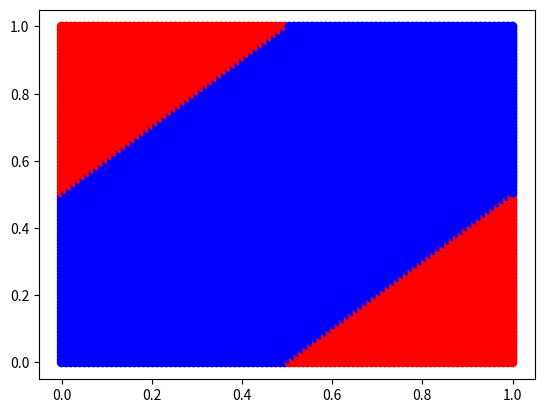

Recreate this plot in Python.
import numpy as np
import matplotlib.pyplot as plt

xorTruth = {
   (0,0):0,
   (0,1):1,
   (1,0):1,
   (1,1):0
}

def y(w0, w1, w2, w3, w4, w5, x0, x1):
   return w4*max(w0*x0+w2*x1, 0) + w5*max(w1*x0+w3*x1, 0)

def compare(w0, w1, w2, w3, w4, w5):
   for x0, x1 in xorTruth.keys():
      if y(w0,w1,w2,w3,w4,w5,x0,x1) != xorTruth[(x0,x1)]: 
         return False 
   return True

weights = [-1, 1]
for w0 in weights:
   for w1 in weights:
      for w2 in weights:
         for w3 in weights:
            for w4 in weights:
               for w5 in weights:
                  if compare(w0,w1,w2,w3,w4,w5):
                     print("XOR: w0=%d,w1=%d,w2=%d,w3=%d,w4=%d,w5=%d" % (w0,w1,w2,w3,w4,w5))


#plot a solution
w0,w1,w2,w3,w4,w5 = (-1,1,1,-1,1,1)
n = 100
x0 = np.linspace(0, 1, n)
x1 = np.linspace(0, 1, n)
red = (1, 0, 0)
blue = (0, 0, 1)
c = np.zeros((n*n, 3))
x0p = np.zeros((n*n,))
x1p = np.zeros((n*n,))
for i in range(n):
   for j in range(n):
      if y(w0,w1,w2,w3,w4,w5,x0[i],x1[j]) >= 0.5: c[i*n+j]=red 
      else: c[i*n+j] = blue
      x0p[i*n+j] = x0[i]
      x1p[i*n+j] = x1[j]
print("plotting solution for w0,w1,w2,w3,w4,w5=%s,%s,%s,%s,%s,%s" % (w0,w1,w2,w3,w4,w5))
print("graph: red = 1, blue = 0")
plt.scatter(x0p, x1p, c=c)
plt.show()
